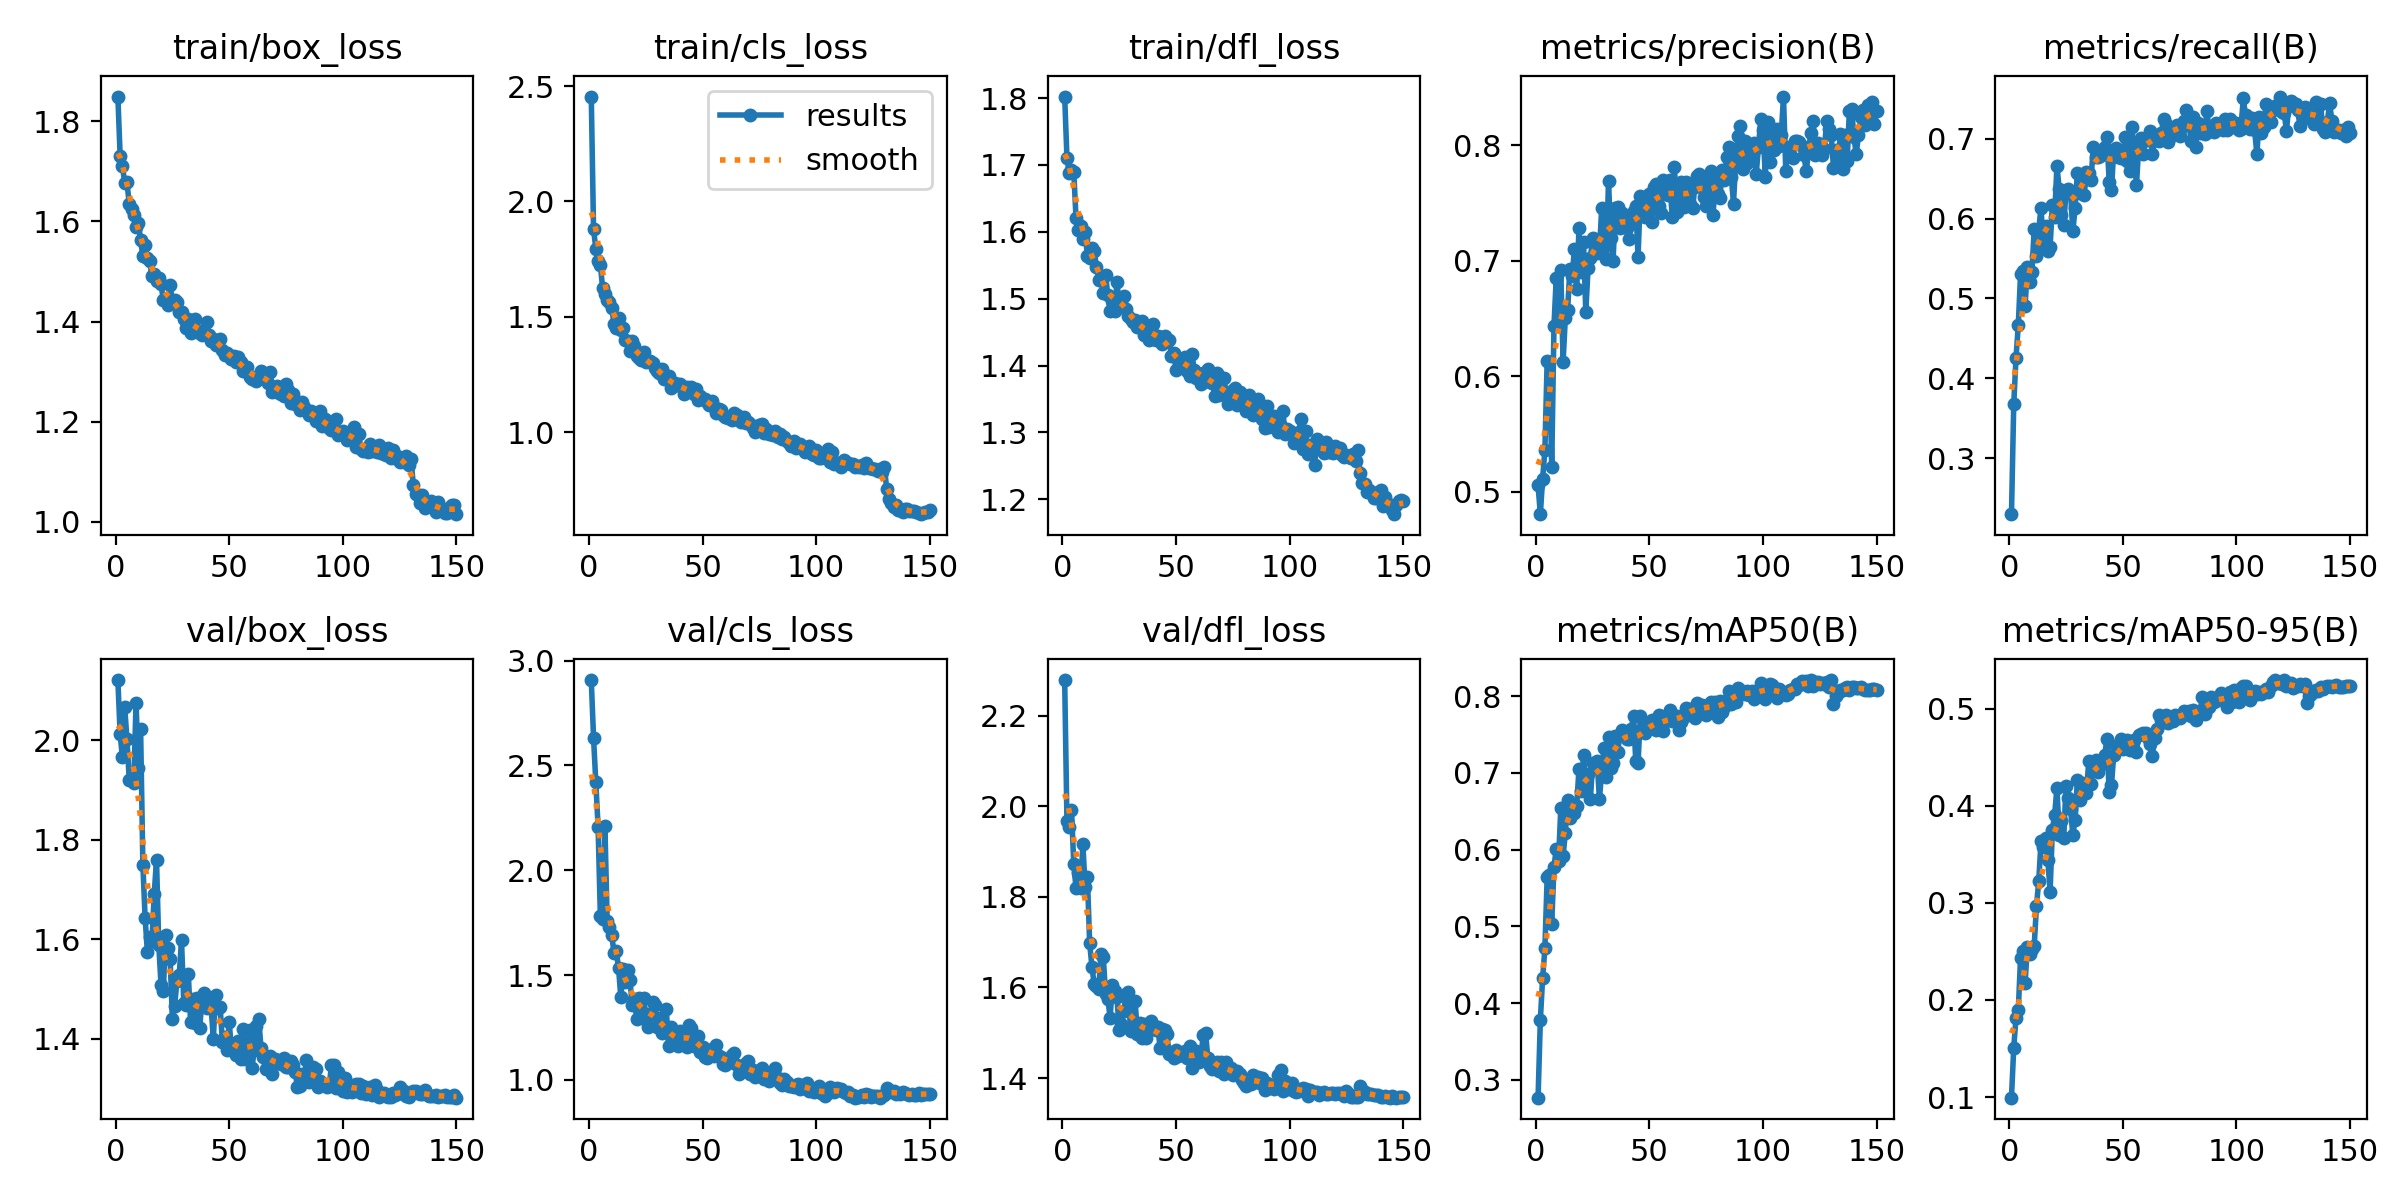

The data file committed next to this chart (first rows):
epoch, time, train/box_loss, train/cls_loss, train/dfl_loss, metrics/precision(B), metrics/recall(B), metrics/mAP50(B), metrics/mAP50-95(B), val/box_loss, val/cls_loss, val/dfl_loss, lr/pg0, lr/pg1, lr/pg2
1, 109.3, 1.849, 2.455, 1.802, 0.5054, 0.2297, 0.2767, 0.09931, 2.121, 2.908, 2.278, 0.00033, 0.00033, 0.06733
2, 181.5, 1.731, 1.881, 1.711, 0.4804, 0.3675, 0.3778, 0.1508, 2.012, 2.633, 1.968, 0.0006632, 0.0006632, 0.03433
3, 251.9, 1.711, 1.795, 1.687, 0.5113, 0.4259, 0.4322, 0.1818, 1.966, 2.422, 1.954, 0.0009962, 0.0009962, 0.001333
4, 323.1, 1.677, 1.741, 1.693, 0.5359, 0.4666, 0.4712, 0.1894, 2.067, 2.206, 1.992, 0.000999, 0.000999, 0.000999
5, 395.8, 1.678, 1.725, 1.69, 0.6134, 0.5309, 0.5637, 0.2436, 2.002, 1.781, 1.872, 0.0009983, 0.0009983, 0.0009983
6, 469.9, 1.635, 1.625, 1.62, 0.6127, 0.5341, 0.5668, 0.2501, 1.921, 1.767, 1.819, 0.0009973, 0.0009973, 0.0009973
7, 545.2, 1.625, 1.597, 1.603, 0.5215, 0.4906, 0.5028, 0.2177, 1.924, 2.21, 1.852, 0.0009961, 0.0009961, 0.0009961
8, 616.6, 1.613, 1.573, 1.608, 0.6437, 0.5398, 0.5776, 0.2543, 1.915, 1.759, 1.819, 0.0009947, 0.0009947, 0.0009947
9, 687, 1.589, 1.564, 1.59, 0.6855, 0.5205, 0.6006, 0.2472, 2.076, 1.73, 1.916, 0.0009931, 0.0009931, 0.0009931
10, 758.9, 1.597, 1.538, 1.6, 0.6494, 0.5334, 0.5853, 0.2525, 1.945, 1.692, 1.823, 0.0009912, 0.0009912, 0.0009912
11, 830.1, 1.563, 1.471, 1.565, 0.6924, 0.5866, 0.6537, 0.2555, 2.024, 1.607, 1.843, 0.0009892, 0.0009892, 0.0009892
12, 902.8, 1.53, 1.452, 1.561, 0.6121, 0.5528, 0.5912, 0.2967, 1.75, 1.616, 1.697, 0.0009869, 0.0009869, 0.0009869
13, 977.3, 1.552, 1.494, 1.576, 0.6507, 0.587, 0.6215, 0.3223, 1.643, 1.534, 1.645, 0.0009844, 0.0009844, 0.0009844
14, 1049, 1.526, 1.442, 1.571, 0.6575, 0.6133, 0.6643, 0.3632, 1.574, 1.394, 1.607, 0.0009818, 0.0009818, 0.0009818
15, 1122, 1.52, 1.452, 1.548, 0.6929, 0.5669, 0.6412, 0.3575, 1.604, 1.528, 1.603, 0.0009789, 0.0009789, 0.0009789
16, 1194, 1.491, 1.402, 1.527, 0.6866, 0.5908, 0.6589, 0.367, 1.598, 1.469, 1.598, 0.0009758, 0.0009758, 0.0009758
17, 1266, 1.495, 1.395, 1.527, 0.7104, 0.5592, 0.6471, 0.3442, 1.692, 1.522, 1.674, 0.0009725, 0.0009725, 0.0009725
18, 1337, 1.482, 1.352, 1.508, 0.6759, 0.565, 0.657, 0.3115, 1.76, 1.477, 1.667, 0.000969, 0.000969, 0.000969
19, 1408, 1.488, 1.394, 1.536, 0.728, 0.6168, 0.7055, 0.3753, 1.589, 1.359, 1.584, 0.0009652, 0.0009652, 0.0009652
20, 1480, 1.475, 1.373, 1.505, 0.6902, 0.6023, 0.6757, 0.3904, 1.508, 1.386, 1.575, 0.0009613, 0.0009613, 0.0009613
21, 1552, 1.442, 1.329, 1.482, 0.7167, 0.6664, 0.7232, 0.4186, 1.495, 1.288, 1.533, 0.0009572, 0.0009572, 0.0009572
22, 1624, 1.444, 1.324, 1.496, 0.6559, 0.6376, 0.6817, 0.3702, 1.608, 1.39, 1.605, 0.0009529, 0.0009529, 0.0009529
23, 1695, 1.434, 1.313, 1.481, 0.6935, 0.6045, 0.6983, 0.384, 1.584, 1.332, 1.592, 0.0009484, 0.0009484, 0.0009484
24, 1766, 1.474, 1.347, 1.525, 0.7021, 0.5915, 0.6656, 0.3669, 1.56, 1.389, 1.579, 0.0009437, 0.0009437, 0.0009437
25, 1837, 1.44, 1.303, 1.492, 0.7196, 0.6346, 0.7121, 0.4206, 1.44, 1.286, 1.505, 0.0009388, 0.0009388, 0.0009388
26, 1906, 1.443, 1.308, 1.496, 0.7141, 0.6375, 0.7086, 0.408, 1.467, 1.251, 1.519, 0.0009337, 0.0009337, 0.0009337
27, 1977, 1.439, 1.309, 1.505, 0.7066, 0.6329, 0.7149, 0.3966, 1.517, 1.314, 1.547, 0.0009284, 0.0009284, 0.0009284
28, 2047, 1.419, 1.299, 1.485, 0.7078, 0.5844, 0.6658, 0.3698, 1.528, 1.371, 1.585, 0.0009229, 0.0009229, 0.0009229
29, 2119, 1.419, 1.28, 1.474, 0.7459, 0.6131, 0.701, 0.3855, 1.599, 1.357, 1.589, 0.0009173, 0.0009173, 0.0009173
30, 2191, 1.406, 1.265, 1.47, 0.7236, 0.6578, 0.7325, 0.4263, 1.473, 1.253, 1.505, 0.0009115, 0.0009115, 0.0009115
31, 2262, 1.388, 1.256, 1.465, 0.7012, 0.6318, 0.6945, 0.4057, 1.469, 1.298, 1.506, 0.0009055, 0.0009055, 0.0009055
32, 2333, 1.405, 1.276, 1.467, 0.769, 0.6497, 0.7468, 0.4235, 1.531, 1.225, 1.571, 0.0008993, 0.0008993, 0.0008993
33, 2403, 1.378, 1.231, 1.458, 0.7199, 0.6292, 0.7065, 0.4161, 1.433, 1.227, 1.497, 0.0008929, 0.0008929, 0.0008929
34, 2473, 1.399, 1.23, 1.464, 0.6996, 0.6586, 0.7133, 0.4131, 1.479, 1.34, 1.522, 0.0008864, 0.0008864, 0.0008864
35, 2544, 1.405, 1.242, 1.467, 0.7462, 0.6576, 0.7476, 0.4457, 1.433, 1.161, 1.488, 0.0008797, 0.0008797, 0.0008797
36, 2614, 1.379, 1.192, 1.445, 0.7465, 0.649, 0.727, 0.4224, 1.482, 1.25, 1.519, 0.0008729, 0.0008729, 0.0008729
37, 2685, 1.382, 1.202, 1.452, 0.7284, 0.6899, 0.7487, 0.4411, 1.423, 1.182, 1.489, 0.0008658, 0.0008658, 0.0008658
38, 2756, 1.373, 1.214, 1.438, 0.7411, 0.677, 0.7551, 0.4466, 1.476, 1.174, 1.509, 0.0008587, 0.0008587, 0.0008587
39, 2825, 1.38, 1.204, 1.454, 0.7392, 0.6776, 0.7524, 0.4346, 1.492, 1.163, 1.526, 0.0008513, 0.0008513, 0.0008513
40, 2898, 1.4, 1.21, 1.462, 0.7287, 0.6791, 0.7446, 0.4441, 1.461, 1.233, 1.509, 0.0008439, 0.0008439, 0.0008439
41, 2969, 1.373, 1.195, 1.438, 0.7186, 0.6837, 0.7443, 0.4425, 1.482, 1.202, 1.505, 0.0008362, 0.0008362, 0.0008362
42, 3041, 1.362, 1.164, 1.444, 0.7332, 0.6904, 0.7567, 0.4522, 1.468, 1.189, 1.513, 0.0008284, 0.0008284, 0.0008284
43, 3114, 1.365, 1.197, 1.442, 0.743, 0.7021, 0.7744, 0.4683, 1.4, 1.158, 1.466, 0.0008205, 0.0008205, 0.0008205
44, 3188, 1.354, 1.179, 1.433, 0.7473, 0.6461, 0.7148, 0.414, 1.489, 1.262, 1.508, 0.0008125, 0.0008125, 0.0008125
45, 3261, 1.363, 1.194, 1.445, 0.7037, 0.6358, 0.7125, 0.4213, 1.462, 1.247, 1.506, 0.0008043, 0.0008043, 0.0008043
46, 3334, 1.366, 1.167, 1.437, 0.7564, 0.6864, 0.7741, 0.4523, 1.464, 1.159, 1.496, 0.000796, 0.000796, 0.000796
47, 3407, 1.344, 1.187, 1.439, 0.7422, 0.6882, 0.7543, 0.4616, 1.394, 1.186, 1.452, 0.0007875, 0.0007875, 0.0007875
48, 3480, 1.334, 1.14, 1.414, 0.7379, 0.677, 0.7512, 0.4586, 1.404, 1.211, 1.458, 0.0007789, 0.0007789, 0.0007789
49, 3553, 1.336, 1.155, 1.419, 0.7532, 0.6755, 0.7606, 0.4682, 1.377, 1.135, 1.444, 0.0007702, 0.0007702, 0.0007702
50, 3627, 1.332, 1.146, 1.394, 0.7578, 0.6755, 0.7603, 0.4584, 1.433, 1.157, 1.461, 0.0007614, 0.0007614, 0.0007614
51, 3700, 1.325, 1.144, 1.411, 0.7334, 0.7021, 0.7682, 0.4658, 1.377, 1.108, 1.449, 0.0007525, 0.0007525, 0.0007525
52, 3773, 1.331, 1.132, 1.401, 0.7638, 0.6719, 0.7642, 0.4679, 1.383, 1.106, 1.454, 0.0007435, 0.0007435, 0.0007435
53, 3847, 1.318, 1.116, 1.408, 0.767, 0.6593, 0.7552, 0.4572, 1.367, 1.125, 1.45, 0.0007343, 0.0007343, 0.0007343
54, 3918, 1.329, 1.134, 1.413, 0.7479, 0.7143, 0.7754, 0.464, 1.396, 1.147, 1.459, 0.0007251, 0.0007251, 0.0007251
55, 3990, 1.319, 1.109, 1.392, 0.741, 0.6805, 0.767, 0.4672, 1.359, 1.115, 1.444, 0.0007158, 0.0007158, 0.0007158
56, 4060, 1.301, 1.083, 1.384, 0.7702, 0.6418, 0.7548, 0.4553, 1.419, 1.167, 1.472, 0.0007063, 0.0007063, 0.0007063
57, 4131, 1.31, 1.1, 1.418, 0.7599, 0.6913, 0.7673, 0.4729, 1.36, 1.115, 1.422, 0.0006968, 0.0006968, 0.0006968
58, 4202, 1.308, 1.097, 1.393, 0.7568, 0.7006, 0.7706, 0.4742, 1.365, 1.111, 1.438, 0.0006872, 0.0006872, 0.0006872
59, 4274, 1.29, 1.074, 1.382, 0.7701, 0.6805, 0.7816, 0.4749, 1.418, 1.077, 1.459, 0.0006775, 0.0006775, 0.0006775
60, 4345, 1.286, 1.064, 1.387, 0.7378, 0.6989, 0.7675, 0.4746, 1.341, 1.069, 1.435, 0.0006678, 0.0006678, 0.0006678
... 90 more rows
